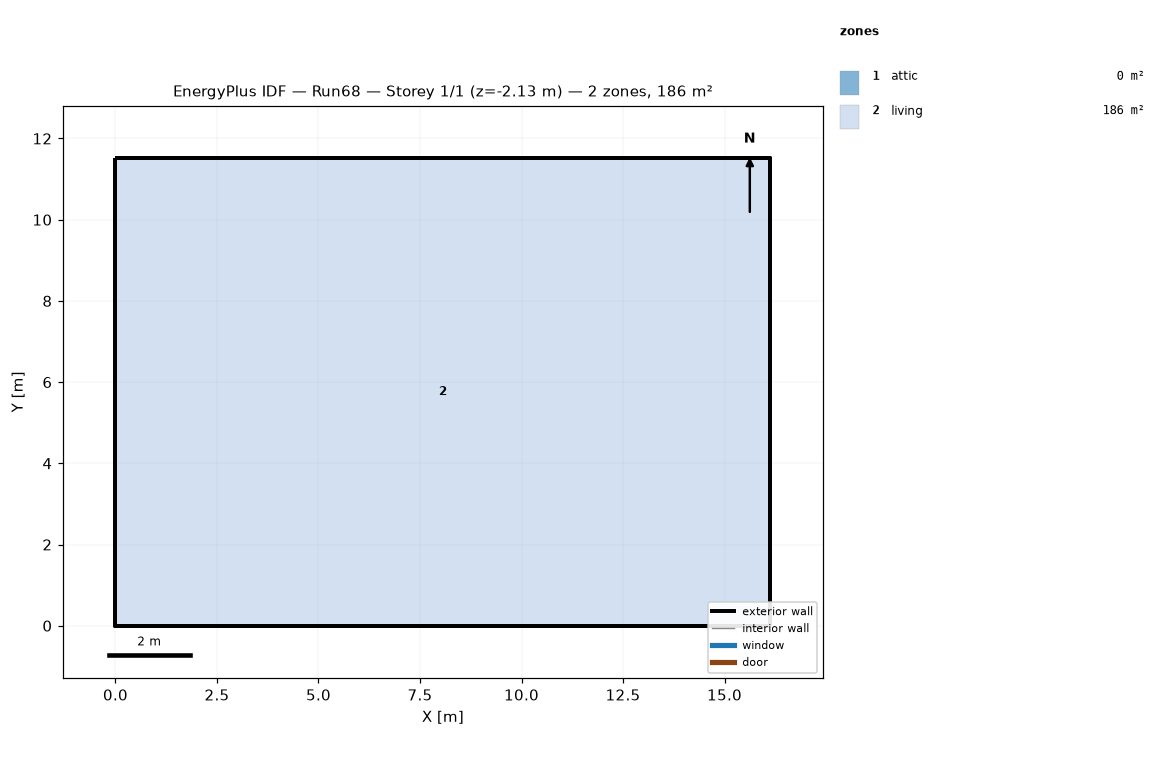
=== STOREY PLAN SPEC (per zone: floor XY polygon, exterior-wall plan segments, windows/doors) ===
zone 1: attic  (0.0 m²)
  exterior wall: (16.13, 0.00) – (16.13, 11.52) – (16.13, 5.76)  [17.3 m]
  exterior wall: (0.00, 11.52) – (0.00, 0.00) – (0.00, 5.76)  [17.3 m]
zone 2: living  (185.8 m²)
  floor: (0.00, 0.00) (0.00, 11.52) (16.13, 11.52) (16.13, 0.00)
  exterior wall: (0.00, 0.00) – (16.13, 0.00)  [16.1 m] x2 surfaces
  exterior wall: (16.13, 0.00) – (16.13, 11.52)  [11.5 m] x2 surfaces
  exterior wall: (16.13, 11.52) – (0.00, 11.52)  [16.1 m] x2 surfaces
  exterior wall: (0.00, 11.52) – (0.00, 0.00)  [11.5 m] x2 surfaces
  interior walls: 4

=== DERIVED (storey summary) ===
Building: Run68
Storey: 1 of 1  (floor level z = -2.13 m)
Storey gross floor area: 185.8 m²
Zones on this storey: 2
  - attic: floor 0.0 m²; exterior wall 34.6 m (15.8 m²); WWR 0.0%
  - living: floor 185.8 m²; exterior wall 55.3 m (151.7 m²); WWR 0.0%
Zone adjacency: (none detected)